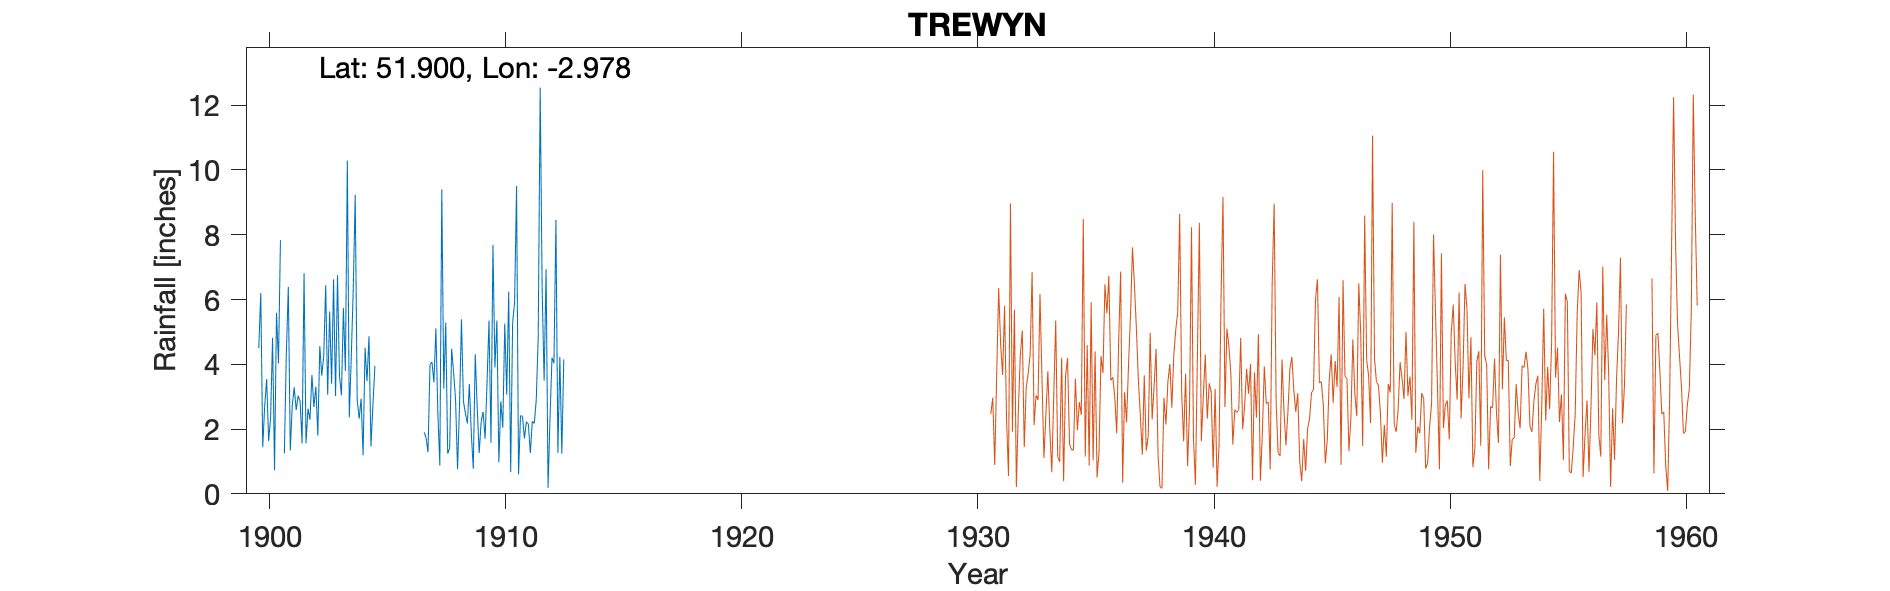

The table this chart was drawn from, first rows:
TREWYN-OBSERVER-BARNEBY, , , , , , , , , , , , , , , , , , , , 
Grid ref, SO328228, Long, -2.978, Lat, 51.9, Elevation, 444, ft., , , , , , , , , , , , 
Station no, , , , , , , , , , , , , , , , , , , , 
, 1900, 1901, 1902, 1903, 1904, 1905, 1906, 1907, 1908, 1909, 1910, 1911, 1912, 1913, 1914, 1915, 1916, 1917, 1918, 1919
January, 4.5, , 1.56, 5.63, 6.31, , , 1.9, 1.24, 1.86, 3.9, 0.6, 6.32, , , , , , , 
February, 6.2, 1.25, 2.63, 3.4, 9.23, , , 1.73, 1.42, 0.77, 5.35, 2.42, 3.49, , , , , , , 
March, 1.44, 4.35, 2.29, 6.62, 2.92, , , 1.29, 4.48, 4.31, 0.97, 2.39, 6.93, , , , , , , 
April, 2.72, 6.39, 3.67, 3.02, 2.32, , , 3.99, 3.75, 2.65, 2.86, 1.71, 0.19, , , , , , , 
May, 3.54, 1.34, 2.68, 6.75, 2.94, , , 4.07, 2.9, 1.26, 2.04, 2.23, 2.35, , , , , , , 
June, 1.63, 2.73, 3.31, 3.64, 1.19, , , 3.44, 0.76, 2.23, 5.26, 2.15, 4.2, , , , , , , 
July, 2.35, 3.29, 1.8, 3.05, 4.51, , , 5.11, 2.71, 2.53, 3.06, 1.26, 4.03, , , , , , , 
August, 4.82, 2.59, 4.56, 5.74, 3.48, , , 2.48, 5.39, 1.7, 6.24, 2.24, 8.46, , , , , , , 
September, 0.73, 3.03, 3.65, 3.79, 4.87, , , 0.88, 2.86, 3.45, 0.67, 2.17, 1.26, , , , , , , 
October, 5.59, 2.86, 4.25, 10.29, 1.46, , , 9.4, 2.48, 5.35, 5.28, 2.9, 4.23, , , , , , , 
November, 4.03, 1.56, 6.44, 2.36, 2.73, , , 3.25, 2.17, 1.57, 5.92, 4.82, 1.24, , , , , , , 
December, 7.83, 6.81, 3.06, 4.24, 3.95, , , 5.29, 3.39, 7.68, 9.5, 12.54, 4.15, , , , , , , 
Total, 45.38, , 39.9, 58.53, 45.91, , , 42.83, 33.55, 35.36, 51.05, 37.43, 46.85, , , , , , , 
NGR is Trewyn House. Altitudes match. Ga…, , , , , , , , , , , , , , , , , , , , 
